2-way image classification set "dataset" from GitHub (drgusimyth/diabetes_classifier); label vocabulary: diabetic, healthy.

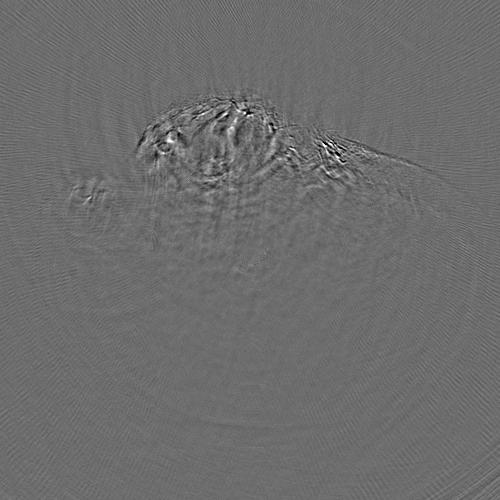
Label: diabetic

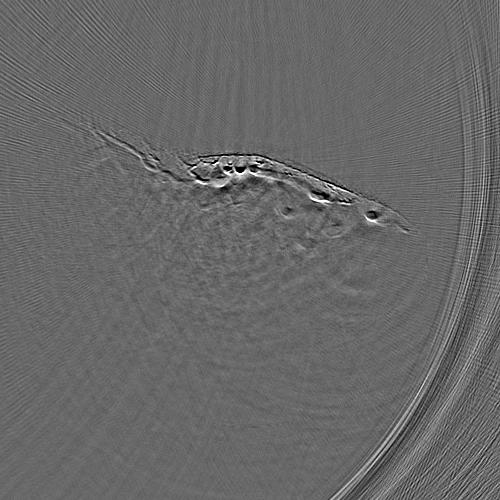
Label: healthy

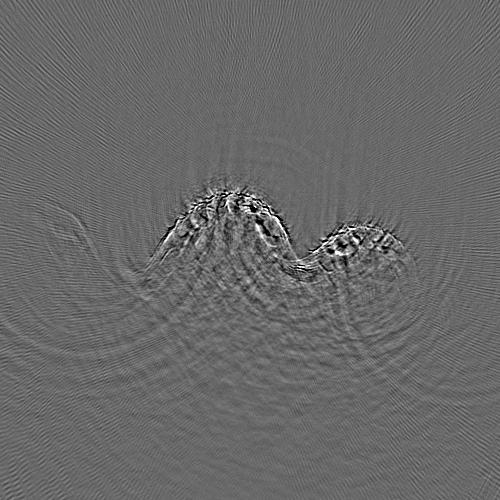
Label: diabetic

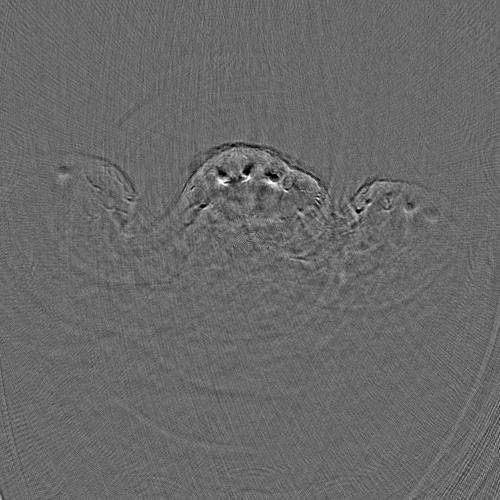
Label: healthy

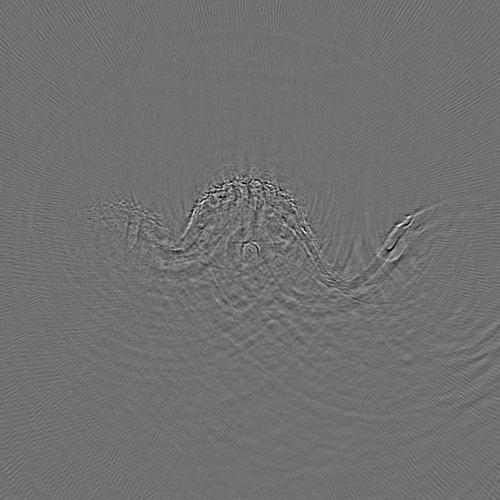
Label: diabetic

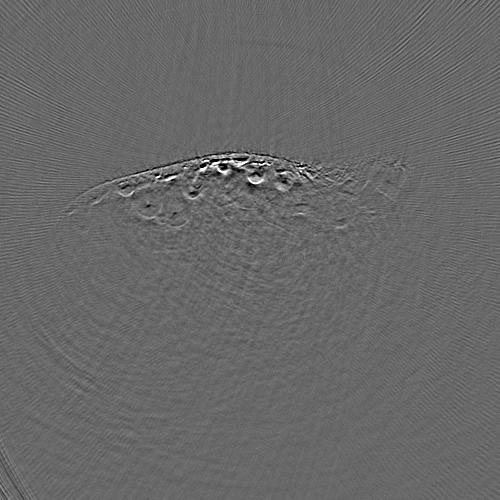
Label: healthy
